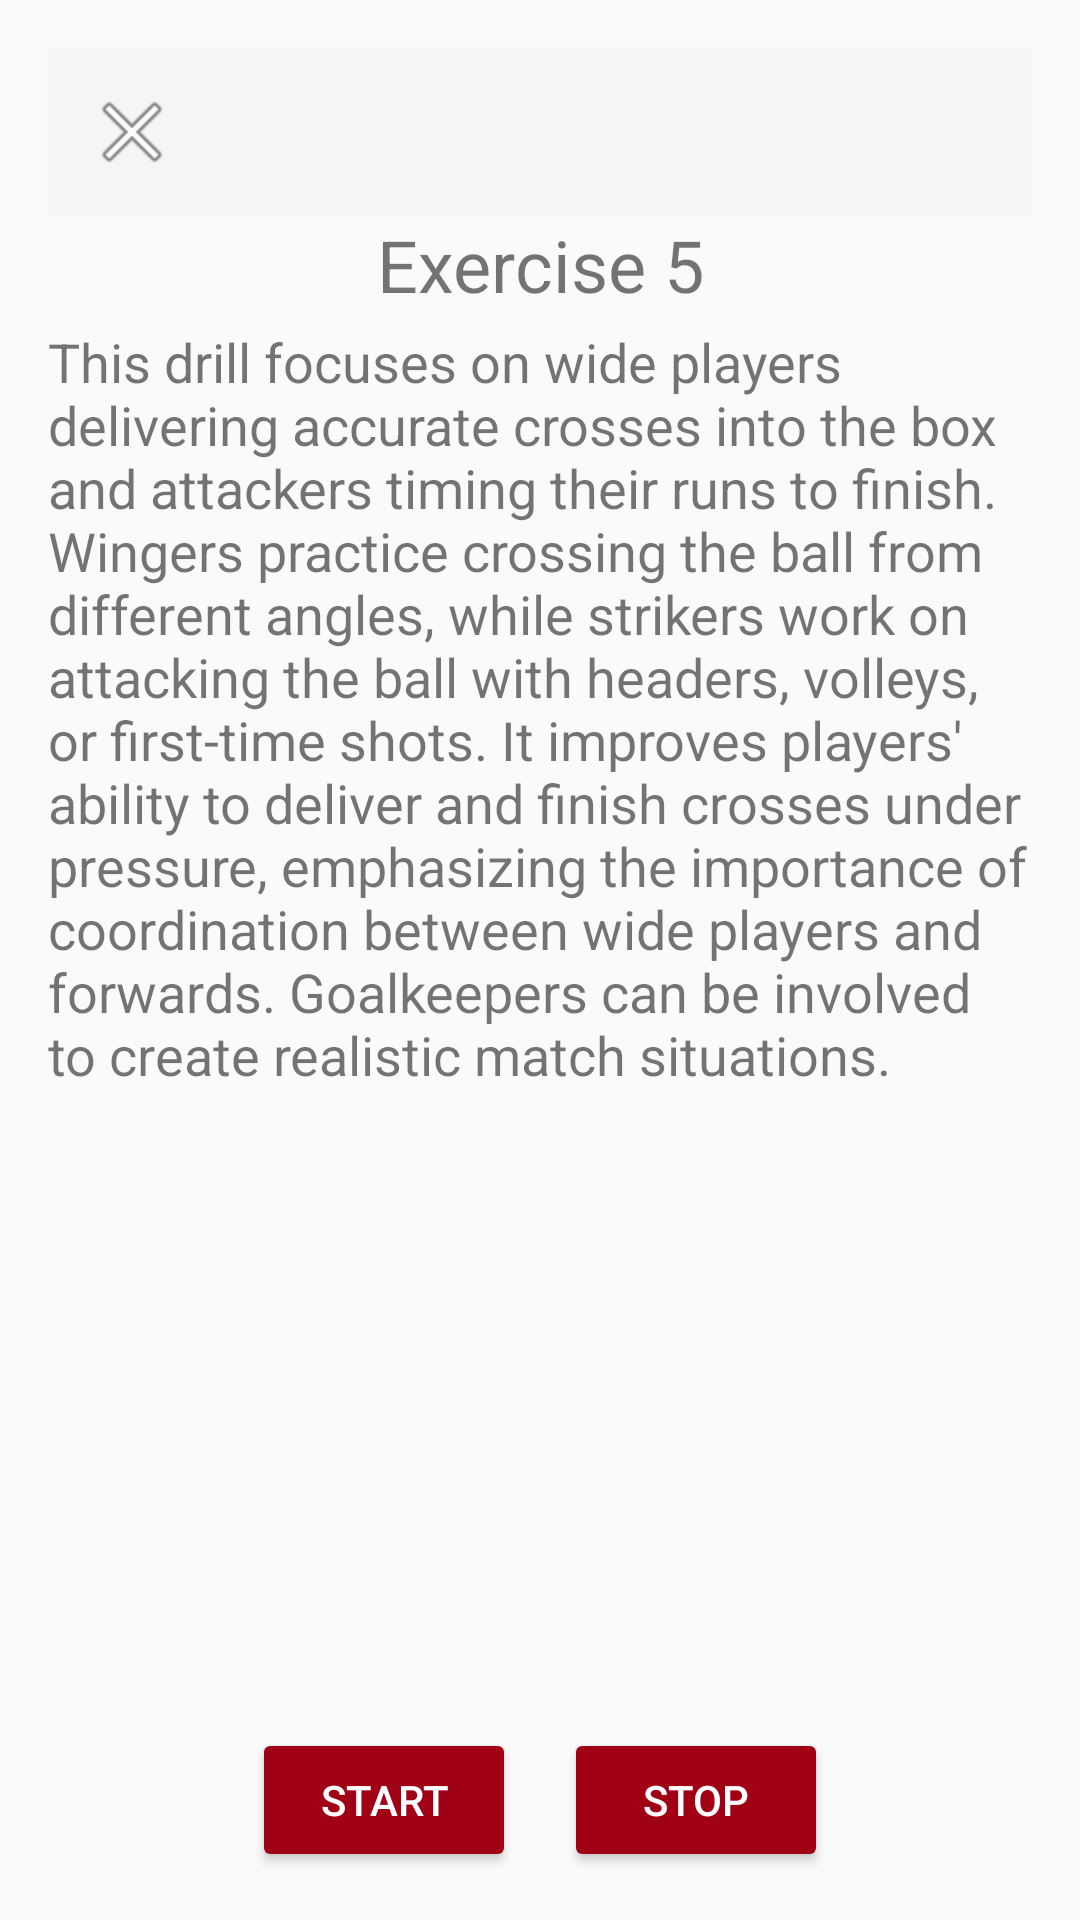

This screen was rendered from an Android layout file. Write that file and the resources it references.
<!-- AndroidManifest.xml: application theme Theme.AppCompat.Light.NoActionBar -->
<!-- res/layout/activity_detail5.xml -->
<?xml version="1.0" encoding="utf-8"?>

<androidx.constraintlayout.widget.ConstraintLayout xmlns:android="http://schemas.android.com/apk/res/android"
    android:layout_width="match_parent"
    android:layout_height="match_parent"
    xmlns:app="http://schemas.android.com/apk/res-auto"
    android:padding="16dp">

    
    <androidx.appcompat.widget.Toolbar
        android:id="@+id/toolbar"
        android:layout_width="0dp"
        android:layout_height="?attr/actionBarSize"
        android:background="?attr/colorPrimary"
        app:title=""
        app:navigationIcon="@android:drawable/ic_menu_close_clear_cancel"
        app:titleTextColor="@android:color/white"
        app:layout_constraintTop_toTopOf="parent"
        app:layout_constraintStart_toStartOf="parent"
        app:layout_constraintEnd_toEndOf="parent"/>

    
    <TextView
        android:id="@+id/exercise_title"
        android:layout_width="wrap_content"
        android:layout_height="wrap_content"
        android:text="Exercise 5"
        android:textSize="24sp"
        android:layout_marginBottom="8dp"
        app:layout_constraintTop_toBottomOf="@id/toolbar"
        app:layout_constraintStart_toStartOf="parent"
        app:layout_constraintEnd_toEndOf="parent"/>

    
    <TextView
        android:id="@+id/exercise_description"
        android:layout_width="wrap_content"
        android:layout_height="wrap_content"
        android:text="This drill focuses on wide players delivering accurate crosses into the box and attackers timing their runs to finish. Wingers practice crossing the ball from different angles, while strikers work on attacking the ball with headers, volleys, or first-time shots. It improves players' ability to deliver and finish crosses under pressure, emphasizing the importance of coordination between wide players and forwards. Goalkeepers can be involved to create realistic match situations."
        android:textSize="18sp"
        android:layout_marginTop="4dp"
        app:layout_constraintTop_toBottomOf="@id/exercise_title"
        app:layout_constraintStart_toStartOf="parent"
        app:layout_constraintEnd_toEndOf="parent"/>

    
    <LinearLayout
        android:layout_width="wrap_content"
        android:layout_height="wrap_content"
        android:orientation="horizontal"
        android:gravity="center"
        app:layout_constraintBottom_toBottomOf="parent"
        app:layout_constraintStart_toStartOf="parent"
        app:layout_constraintEnd_toEndOf="parent">

        <Button
            android:id="@+id/start_button"
            android:layout_width="wrap_content"
            android:layout_height="wrap_content"
            android:text="Start"
            android:backgroundTint="@color/red"
            android:textColor="@android:color/white"
            android:layout_marginEnd="16dp"/>

        <Button
            android:id="@+id/stop_button"
            android:layout_width="wrap_content"
            android:layout_height="wrap_content"
            android:text="Stop"
            android:backgroundTint="@color/red"
            android:textColor="@android:color/white"/>

    </LinearLayout>

</androidx.constraintlayout.widget.ConstraintLayout>
<!-- resources referenced by this layout -->
<resources>
  <color name="red">#A10115</color>
</resources>
